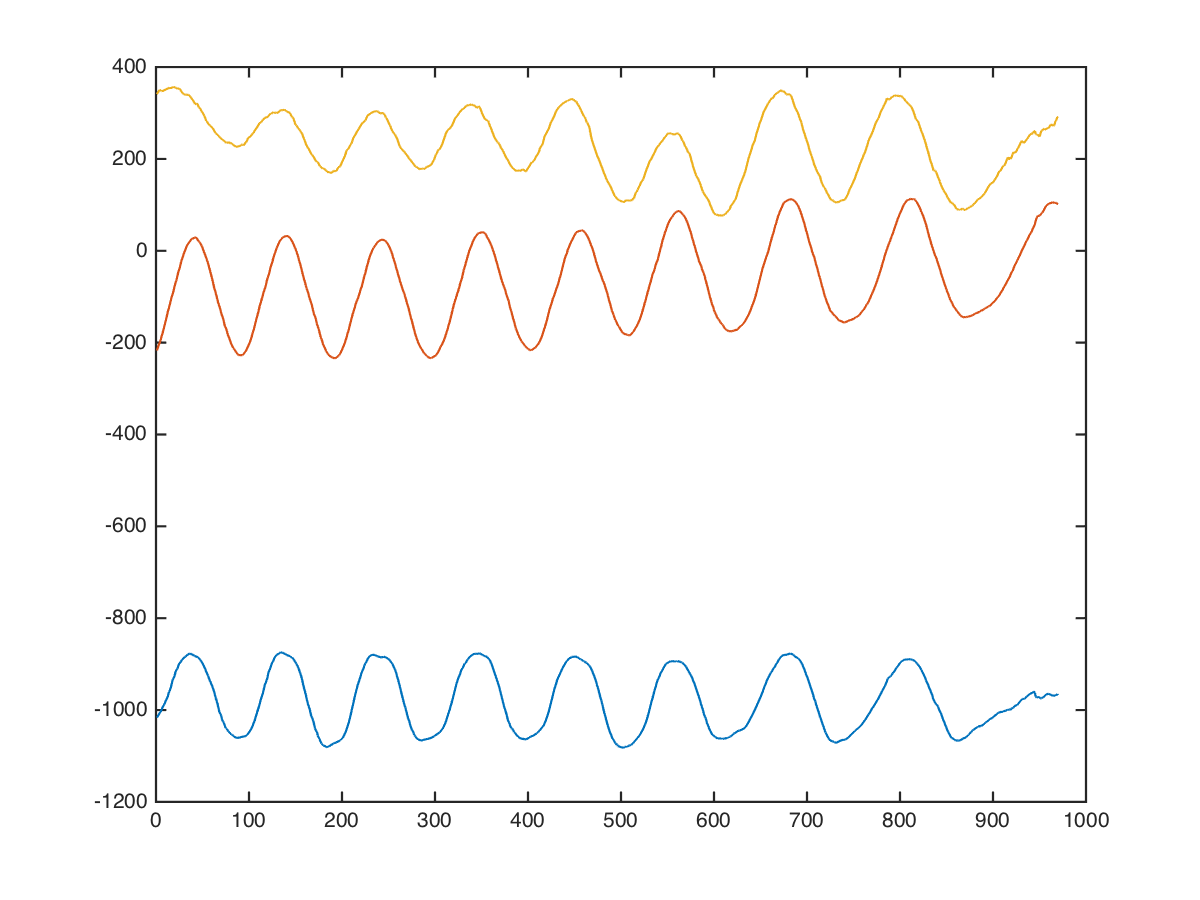

The file beside this chart, header and first rows:
shoulders, barbell-press, 0, 0, -1008, -216, 248
shoulders, barbell-press, 0, 0, -1024, -239, 232
shoulders, barbell-press, 0, 0, -1032, -232, 270
shoulders, barbell-press, 0, 0, -1047, -239, 227
shoulders, barbell-press, 0, 0, -1019, -240, 355
shoulders, barbell-press, 0, 0, -1045, -261, 368
shoulders, barbell-press, 0, 0, -1048, -257, 298
shoulders, barbell-press, 0, 0, -1034, -270, 329
shoulders, barbell-press, 0, 0, -1025, -259, 276
shoulders, barbell-press, 0, 0, -1037, -282, 323
shoulders, barbell-press, 0, 0, -1059, -294, 292
shoulders, barbell-press, 0, 0, -1027, -284, 361
shoulders, barbell-press, 0, 0, -1046, -286, 360
shoulders, barbell-press, 0, 0, -1074, -282, 334
shoulders, barbell-press, 0, 0, -1074, -280, 311
shoulders, barbell-press, 0, 0, -1072, -286, 315
shoulders, barbell-press, 0, 0, -1088, -283, 293
shoulders, barbell-press, 0, 0, -1101, -280, 296
shoulders, barbell-press, 0, 0, -1099, -275, 355
shoulders, barbell-press, 0, 0, -1091, -297, 374
shoulders, barbell-press, 0, 0, -1083, -312, 339
shoulders, barbell-press, 0, 0, -1071, -307, 329
shoulders, barbell-press, 0, 0, -1060, -300, 358
shoulders, barbell-press, 0, 0, -1039, -300, 341
shoulders, barbell-press, 0, 0, -1020, -304, 320
shoulders, barbell-press, 0, 0, -1024, -284, 356
shoulders, barbell-press, 0, 0, -1032, -260, 407
shoulders, barbell-press, 0, 0, -1028, -256, 406
shoulders, barbell-press, 0, 0, -1017, -252, 387
shoulders, barbell-press, 0, 0, -1008, -258, 383
shoulders, barbell-press, 0, 0, -1011, -275, 350
shoulders, barbell-press, 0, 0, -1007, -274, 342
shoulders, barbell-press, 0, 0, -1012, -261, 340
shoulders, barbell-press, 0, 0, -1037, -240, 293
shoulders, barbell-press, 0, 0, -1013, -195, 294
shoulders, barbell-press, 0, 0, -1008, -183, 396
shoulders, barbell-press, 0, 0, -1001, -211, 366
shoulders, barbell-press, 0, 0, -976, -196, 358
shoulders, barbell-press, 0, 0, -960, -182, 354
shoulders, barbell-press, 0, 0, -986, -169, 367
shoulders, barbell-press, 0, 0, -982, -154, 390
shoulders, barbell-press, 0, 0, -953, -186, 372
shoulders, barbell-press, 0, 0, -993, -148, 312
shoulders, barbell-press, 0, 0, -998, -75, 285
shoulders, barbell-press, 0, 0, -977, -8, 365
shoulders, barbell-press, 0, 0, -928, -65, 393
shoulders, barbell-press, 0, 0, -930, -68, 338
shoulders, barbell-press, 0, 0, -949, -31, 364
shoulders, barbell-press, 0, 0, -904, -22, 415
shoulders, barbell-press, 0, 0, -896, 9, 392
shoulders, barbell-press, 0, 0, -880, 40, 384
shoulders, barbell-press, 0, 0, -872, 48, 392
shoulders, barbell-press, 0, 0, -849, 71, 431
shoulders, barbell-press, 0, 0, -856, 42, 356
shoulders, barbell-press, 0, 0, -893, 25, 285
shoulders, barbell-press, 0, 0, -838, 112, 295
shoulders, barbell-press, 0, 0, -803, 106, 325
shoulders, barbell-press, 0, 0, -849, 118, 370
shoulders, barbell-press, 0, 0, -856, 140, 328
shoulders, barbell-press, 0, 0, -789, 117, 373
shoulders, barbell-press, 0, 0, -828, 125, 338
... 959 more rows
